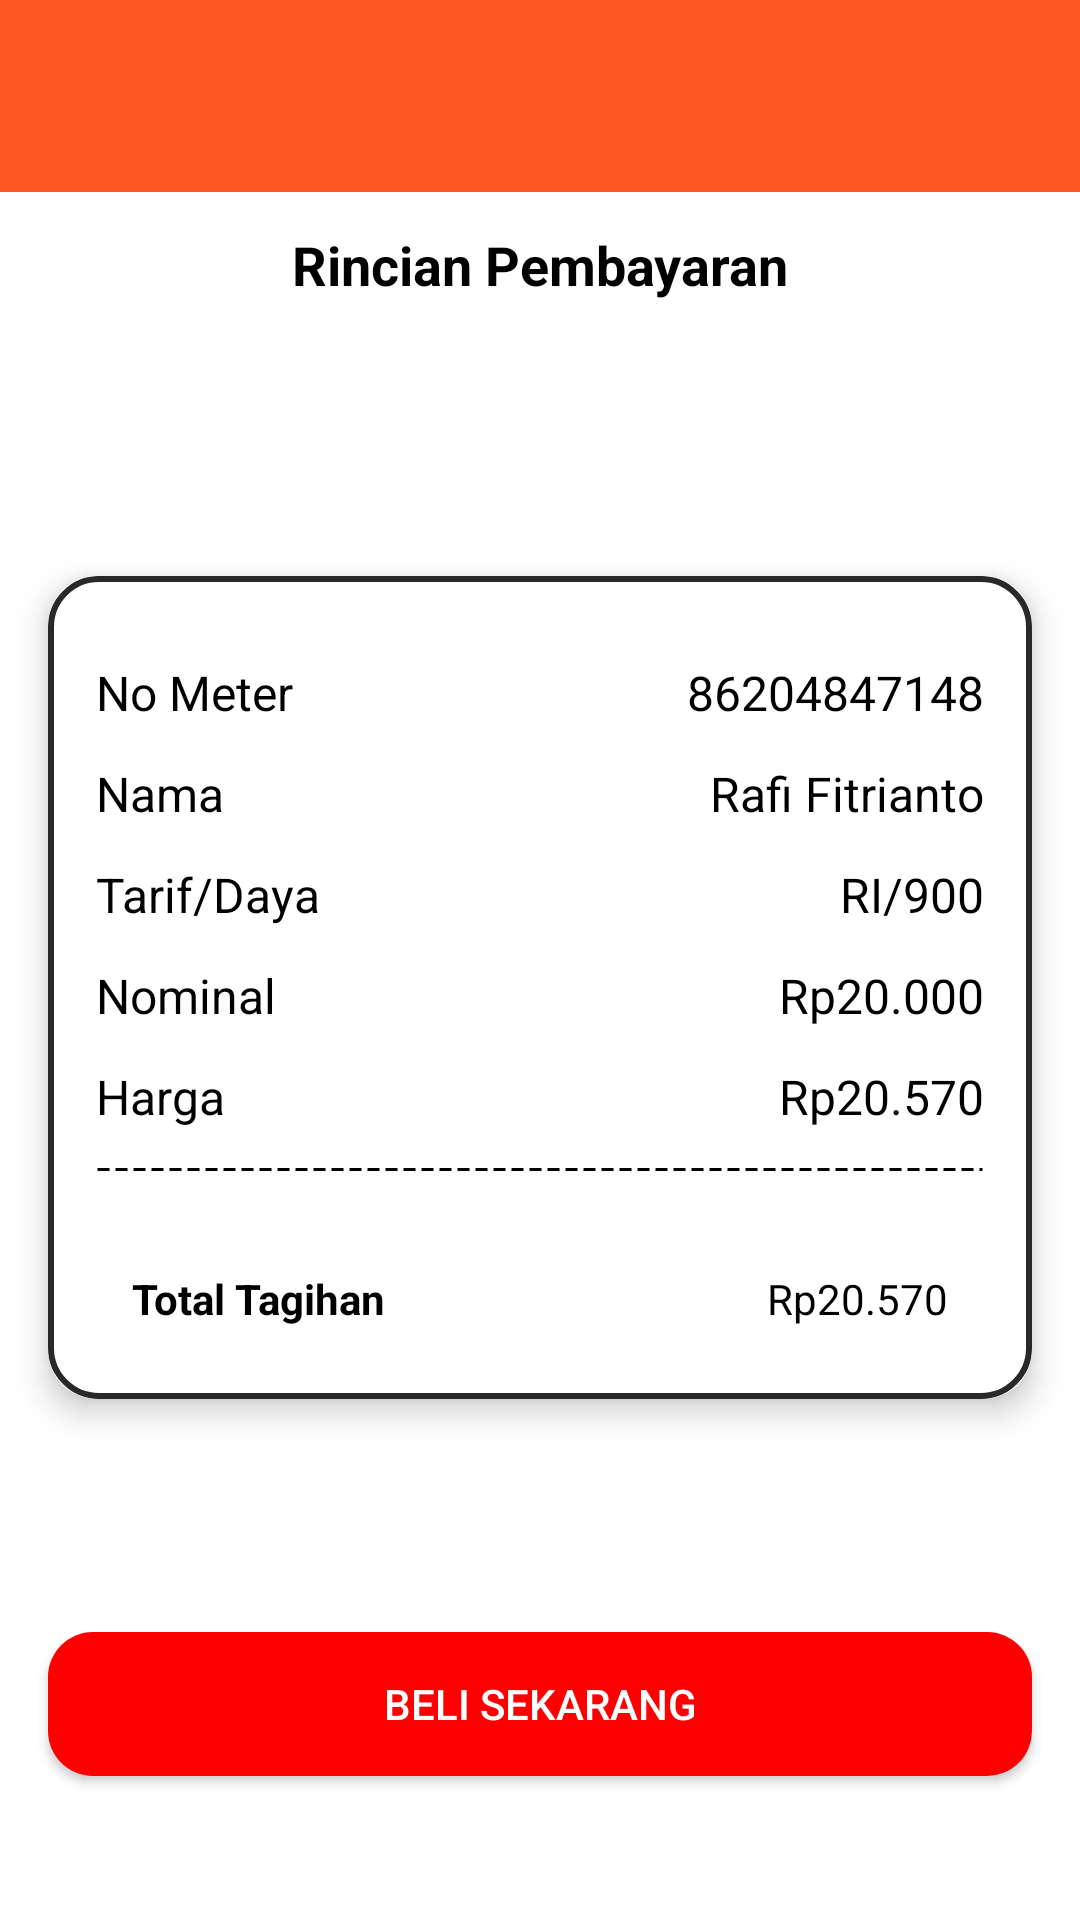

Write the Android layout XML for this screen, with the resource values it uses.
<!-- AndroidManifest.xml: application theme Theme.PacificaAgent -->
<!-- res/layout/fragment_konfirmasi_token.xml -->
<?xml version="1.0" encoding="utf-8"?>
<androidx.constraintlayout.widget.ConstraintLayout xmlns:android="http://schemas.android.com/apk/res/android"
    xmlns:app="http://schemas.android.com/apk/res-auto"
    xmlns:tools="http://schemas.android.com/tools"
    android:layout_width="match_parent"
    android:layout_height="match_parent"
    tools:context=".ui.tokenListrik.KonfirmasiTokenFragment">

    <LinearLayout
        android:layout_width="match_parent"
        android:layout_height="0dp"
        android:background="#FF5722"
        android:gravity="center_vertical"
        android:orientation="vertical"
        app:layout_constraintBottom_toTopOf="@+id/guideline3"
        app:layout_constraintEnd_toEndOf="parent"
        app:layout_constraintStart_toStartOf="parent"
        app:layout_constraintTop_toTopOf="parent">

        <ImageView
            android:id="@+id/backBtn"
            android:layout_width="wrap_content"
            android:layout_height="wrap_content"
            android:layout_marginStart="16dp"
            android:src="@drawable/ic_arrow_back"
            app:layout_constraintStart_toStartOf="parent"
            app:layout_constraintTop_toTopOf="@+id/guideline4" />

    </LinearLayout>

    <LinearLayout
        android:id="@+id/header"
        android:layout_width="match_parent"
        android:layout_height="wrap_content"
        android:layout_marginTop="12dp"
        android:gravity="center"
        android:orientation="vertical"
        app:layout_constraintEnd_toEndOf="parent"
        app:layout_constraintStart_toStartOf="parent"
        app:layout_constraintTop_toBottomOf="@+id/guideline3">

        <TextView
            android:id="@+id/tvTitlePage"
            android:layout_width="wrap_content"
            android:layout_height="wrap_content"
            android:text="@string/rincian_pembayaran"
            android:textColor="@color/black"
            android:textSize="18sp"
            android:textStyle="bold" />

        <ImageView
            android:id="@+id/ivLayananPulsa"
            android:layout_width="wrap_content"
            android:layout_height="wrap_content"
            android:src="@drawable/ic_berhasil"
            android:visibility="gone" />

        <TextView
            android:id="@+id/tvTransaksiSukses"
            android:layout_width="wrap_content"
            android:layout_height="wrap_content"
            android:layout_marginTop="8dp"
            android:text="Transaksi Kamu Berhasil"
            android:textSize="20sp"
            android:textStyle="bold"
            android:visibility="gone" />
    </LinearLayout>

    <TextView
        android:id="@+id/tanggalPembayaran"
        android:layout_width="wrap_content"
        android:layout_height="wrap_content"
        android:layout_marginStart="12dp"
        android:layout_marginBottom="4dp"
        android:text="25 Juni 2025"
        android:visibility="gone"
        app:layout_constraintBottom_toTopOf="@+id/cvDetailPembayaran"
        app:layout_constraintStart_toStartOf="@+id/cvDetailPembayaran" />

    
    <androidx.cardview.widget.CardView
        android:id="@+id/cvDetailPembayaran"
        android:layout_width="match_parent"
        android:layout_height="wrap_content"
        android:layout_marginHorizontal="16dp"
        app:cardCornerRadius="16dp"
        app:cardElevation="6dp"
        app:layout_constraintEnd_toEndOf="parent"
        app:layout_constraintStart_toStartOf="parent"
        app:layout_constraintTop_toTopOf="@+id/guideline4">

        <LinearLayout
            android:layout_width="match_parent"
            android:layout_height="wrap_content"
            android:background="@drawable/bg_card_konfirmasi"
            android:orientation="vertical"
            android:padding="16dp">

            <LinearLayout
                android:layout_width="match_parent"
                android:layout_height="wrap_content"
                android:layout_marginTop="12dp"
                android:orientation="horizontal">

                <TextView
                    android:layout_width="wrap_content"
                    android:layout_height="wrap_content"
                    android:layout_weight="1"
                    android:text="No Meter"
                    android:textSize="16sp" />

                <TextView
                    android:id="@+id/tvNoMeter"
                    android:layout_width="wrap_content"
                    android:layout_height="wrap_content"
                    android:text="86204847148"
                    android:textSize="16sp" />
            </LinearLayout>

            <LinearLayout
                android:layout_width="match_parent"
                android:layout_height="wrap_content"
                android:layout_marginTop="12dp"
                android:orientation="horizontal">

                <TextView
                    android:layout_width="wrap_content"
                    android:layout_height="wrap_content"
                    android:layout_weight="1"
                    android:text="@string/nama"
                    android:textSize="16sp" />

                <TextView
                    android:id="@+id/tvNama"
                    android:layout_width="wrap_content"
                    android:layout_height="wrap_content"
                    android:text="Rafi Fitrianto"
                    android:textSize="16sp" />
            </LinearLayout>

            <LinearLayout
                android:layout_width="match_parent"
                android:layout_height="wrap_content"
                android:layout_marginTop="12dp"
                android:orientation="horizontal">

                <TextView
                    android:layout_width="wrap_content"
                    android:layout_height="wrap_content"
                    android:layout_weight="1"
                    android:text="@string/tarif_daya"
                    android:textSize="16sp" />

                <TextView
                    android:id="@+id/tvTarifDaya"
                    android:layout_width="wrap_content"
                    android:layout_height="wrap_content"
                    android:text="RI/900"
                    android:textSize="16sp" />
            </LinearLayout>

            <LinearLayout
                android:layout_width="match_parent"
                android:layout_height="wrap_content"
                android:layout_marginTop="12dp"
                android:orientation="horizontal">

                <TextView
                    android:layout_width="wrap_content"
                    android:layout_height="wrap_content"
                    android:layout_weight="1"
                    android:text="@string/nominal"
                    android:textSize="16sp" />

                <TextView
                    android:id="@+id/tvNominal"
                    android:layout_width="wrap_content"
                    android:layout_height="wrap_content"
                    android:text="Rp20.000"
                    android:textSize="16sp" />
            </LinearLayout>

            <LinearLayout
                android:layout_width="match_parent"
                android:layout_height="wrap_content"
                android:layout_marginTop="12dp"
                android:orientation="horizontal">

                <TextView
                    android:layout_width="wrap_content"
                    android:layout_height="wrap_content"
                    android:layout_weight="1"
                    android:text="Harga"
                    android:textSize="16sp" />

                <TextView
                    android:id="@+id/tvHarga"
                    android:layout_width="wrap_content"
                    android:layout_height="wrap_content"
                    android:text="Rp20.570"
                    android:textSize="16sp" />
            </LinearLayout>

            <LinearLayout
                android:id="@+id/layoutKodeToken"
                android:layout_width="match_parent"
                android:layout_height="wrap_content"
                android:layout_marginTop="12dp"
                android:orientation="horizontal"
                android:visibility="gone">

                <TextView
                    android:layout_width="wrap_content"
                    android:layout_height="wrap_content"
                    android:layout_weight="1"
                    android:text="@string/kode_token"
                    android:textSize="16sp" />

                <TextView
                    android:id="@+id/tvKodeToken"
                    android:layout_width="wrap_content"
                    android:layout_height="wrap_content"
                    android:text=" 7090-1111-0901-9009-1001"
                    android:textSize="16sp" />
            </LinearLayout>

            <View
                android:layout_width="match_parent"
                android:layout_height="3dp"
                android:layout_marginVertical="12dp"
                android:background="@drawable/dashed_line" />

            
            <LinearLayout
                android:layout_width="match_parent"
                android:layout_height="wrap_content"
                android:layout_marginTop="12dp"
                android:background="@drawable/bg_total_tagihan"
                android:orientation="horizontal"
                android:paddingHorizontal="12dp"
                android:paddingVertical="8dp">


                <TextView
                    android:layout_width="wrap_content"
                    android:layout_height="wrap_content"
                    android:layout_weight="1"
                    android:text="@string/total_tagihan"
                    android:textStyle="bold" />

                <TextView
                    android:id="@+id/tvTotalTagihan"
                    android:layout_width="wrap_content"
                    android:layout_height="wrap_content"
                    android:text="Rp20.570" />
            </LinearLayout>

        </LinearLayout>
    </androidx.cardview.widget.CardView>

    <androidx.constraintlayout.widget.Guideline
        android:id="@+id/guideline4"
        android:layout_width="wrap_content"
        android:layout_height="wrap_content"
        android:orientation="horizontal"
        app:layout_constraintGuide_percent="0.3" />

    <androidx.constraintlayout.widget.Guideline
        android:id="@+id/guideline3"
        android:layout_width="wrap_content"
        android:layout_height="wrap_content"
        android:orientation="horizontal"
        app:layout_constraintGuide_percent="0.1" />

    
    <androidx.appcompat.widget.AppCompatButton
        android:id="@+id/konfirmasiBtn"
        android:layout_width="match_parent"
        android:layout_height="48dp"
        android:layout_margin="16dp"
        android:background="@drawable/custom_button"
        android:text="Beli Sekarang"
        android:textColor="#FFFFFF"
        app:layout_constraintBottom_toTopOf="@+id/guideline6"
        app:layout_constraintEnd_toEndOf="parent"
        app:layout_constraintStart_toStartOf="parent" />

    
    <include
        layout="@layout/loading_layout_overlay"
        android:id="@+id/loadingOverlay"
        app:layout_constraintTop_toTopOf="parent"
        app:layout_constraintBottom_toBottomOf="parent"
        app:layout_constraintStart_toStartOf="parent"
        app:layout_constraintEnd_toEndOf="parent"/>

    <androidx.constraintlayout.widget.Guideline
        android:id="@+id/guideline6"
        android:layout_width="wrap_content"
        android:layout_height="wrap_content"
        android:orientation="horizontal"
        app:layout_constraintGuide_percent="0.95" />

</androidx.constraintlayout.widget.ConstraintLayout>
<!-- res/layout/loading_layout_overlay.xml (included above) -->
<?xml version="1.0" encoding="utf-8"?>
<LinearLayout android:id="@+id/progressBar"
    android:layout_width="match_parent"
    android:layout_height="match_parent"
    android:background="@color/white"
    android:elevation="20dp"
    android:gravity="center"
    android:orientation="vertical"
    android:visibility="gone"
    xmlns:android="http://schemas.android.com/apk/res/android">

    <ProgressBar
        style="?android:attr/progressBarStyleLarge"
        android:layout_width="wrap_content"
        android:layout_height="wrap_content"
        android:layout_marginBottom="12dp"
        android:indeterminate="true"
        android:indeterminateDrawable="@drawable/custom_progressbar" />

    <TextView
        android:id="@+id/tvLoading"
        android:layout_width="wrap_content"
        android:layout_height="wrap_content"
        android:text="Sedang proses"
        android:textColor="#000000"
        android:textSize="14sp" />
</LinearLayout>
<!-- resources referenced by this layout -->
<resources>
  <color name="black">#FF000000</color>
  <color name="white">#FFFFFFFF</color>
  <!-- drawable bg_card_konfirmasi (drawable) -->
  <?xml version="1.0" encoding="utf-8"?>
  <shape xmlns:android="http://schemas.android.com/apk/res/android"
      android:shape="rectangle">
      <corners android:radius="16dp" />
      <stroke
          android:width="2dp"
          android:color="#292929" />
  </shape>
  <!-- drawable custom_button (drawable) -->
  <?xml version="1.0" encoding="utf-8"?>
  <shape xmlns:android="http://schemas.android.com/apk/res/android"
      android:shape="rectangle">
  
      <solid android:color="@color/button"/> 
      <corners android:radius="15dp"/> 
  </shape>
  <!-- drawable custom_progressbar (drawable) -->
  <?xml version="1.0" encoding="utf-8"?>
  <rotate xmlns:android="http://schemas.android.com/apk/res/android"
      android:fromDegrees="0"
      android:toDegrees="360">
      <shape
          android:innerRadiusRatio="3"
          android:shape="ring"
          android:thicknessRatio="8"
          android:useLevel="false">
          <gradient
              android:centerColor="#B3E5FC"
              android:endColor="#1976D2"
              android:startColor="#FFFFFF"
              android:type="sweep"
              android:useLevel="false" />
      </shape>
  </rotate>
  <!-- drawable dashed_line (drawable) -->
  <?xml version="1.0" encoding="utf-8"?>
  <shape xmlns:android="http://schemas.android.com/apk/res/android"
      android:shape="line">
      <stroke
          android:width="1dp"
          android:color="@color/black"
          android:dashWidth="4dp"
          android:dashGap="2dp" />
  </shape>
  <!-- drawable ic_berhasil: png bitmap (drawable, 3324 bytes) -->
  <string name="kode_token">Kode Token</string>
  <string name="nama">Nama</string>
  <string name="nominal">Nominal</string>
  <string name="rincian_pembayaran">Rincian Pembayaran</string>
  <string name="tarif_daya">Tarif/Daya</string>
  <string name="total_tagihan">Total Tagihan</string>
  <style name="Theme.PacificaAgent" parent="Theme.MaterialComponents.DayNight.NoActionBar">
          
          <item name="colorPrimary">@color/black</item>
          <item name="colorPrimaryVariant">@color/purple_700</item>
          <item name="colorOnPrimary">@color/white</item>
          
          <item name="colorSecondary">@color/teal_200</item>
          <item name="colorSecondaryVariant">@color/teal_700</item>
          <item name="colorOnSecondary">@color/black</item>
          
          <item name="android:statusBarColor">?attr/colorPrimaryVariant</item>
  
          <item name="android:textColor">@color/black</item>
          
      </style>
  <color name="button">#FF0000</color>
  <color name="purple_700">#FF3700B3</color>
  <color name="teal_200">#FF03DAC5</color>
  <color name="teal_700">#FF018786</color>
</resources>
